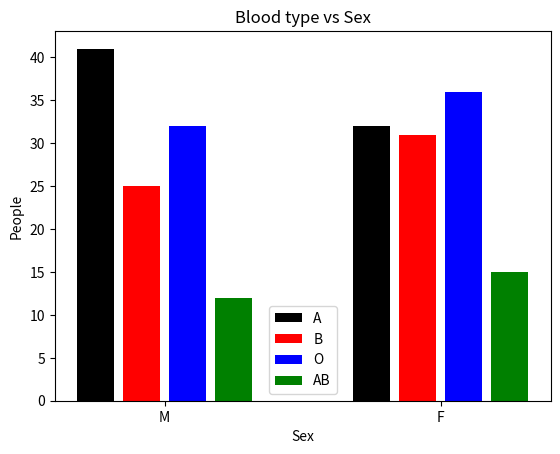

Here is the Python script that generated this plot:
import matplotlib.pyplot as plt

#1
plt.bar(0.25,41,width=0.4,color='k')
plt.bar(0.75,25,width=0.4,color='r')
plt.bar(1.25,32,width=0.4,color='b')
plt.bar(1.75,12,width=0.4,color='g')
#2
plt.bar(3.25,32,width=0.4,color='k')
plt.bar(3.75,31,width=0.4,color='r')
plt.bar(4.25,36,width=0.4,color='b')
plt.bar(4.75,15,width=0.4,color='g')


#라벨
check=[1,4]
types=["M","F"]
types2=['A','B','O','AB']
plt.xticks(check, types)
plt.xlabel('Sex')
plt.ylabel('People')
plt.title('Blood type vs Sex')
plt.legend(types2)
#범례 설정
plt.show()


"""
                                            
     (-0.75)     (-0.25)        (+0.25)       (+0.75)               
   0.3 0.3     0.3 0.3     0.3 0.3     0.3 0.3                                              
           0.4         0.4         0.4                     
                        X                         
                                                  
                                                  
---------x-----------------------------x----------



"""